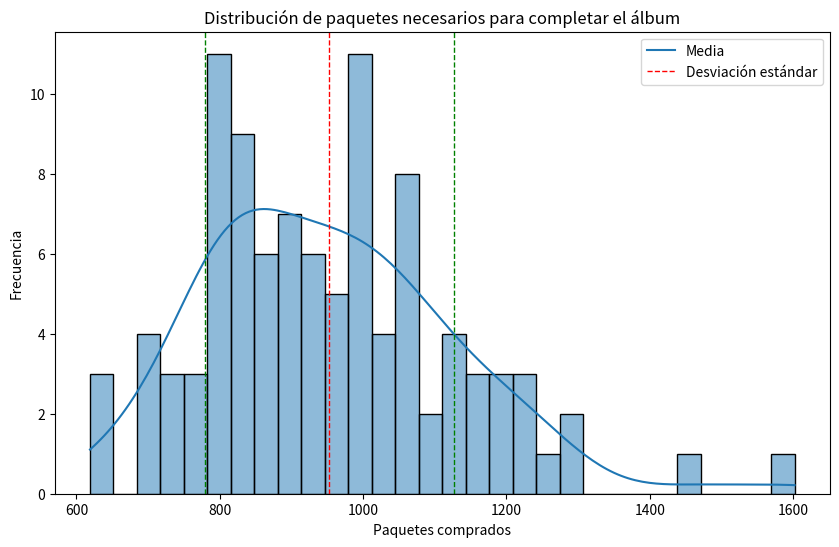

Recreate this plot in Python.
# Importación de librerías
import random as rd
import math
import numpy as np
import matplotlib.pyplot as plt
import seaborn as sns

### ------     CÁLCULO ESTIMADO  ---------

# Bullet 1: Experimento aleatorio

def crear_album(figus_total):
    '''
    Se crea un álbum  de figuritas vacío, representado por un vector de ceros,
    donde cada posición representa el estado de una figurita. En este caso
    los ceros indican que las figuritas aún no han sido conseguidas.
    '''
    album = []
    for i in range(figus_total):
        album.append(0)
    return album


def comprar_paquete(figus_total, figus_paquete):
    '''
    Genera un paquete de 5 figuritas diferentes,
    elegidas al azar del total de figuritas posibles.
    '''
    # Lista de todas las figuritas posibles (de 0 a figus-total - 1)
    universo_figus = list(range(figus_total))
    # Tomamos una muestra sin repetidos
    paquete = rd.sample(universo_figus, figus_paquete)
    return paquete


def pegar_figuras(album, paquete):
    '''
    Pega las figuritas del paquete en el álbum, actualizando su estado.
    '''
    for figura in paquete:
        album[figura] = 1
    return album

# Implementá la función album_incompleto(album) que recibe un vector album y devuelve True si 
# el álbum A no está completo y False si lo está. Recordá que un álbum estará incompleto siempre 
# que haya al menos un cero en alguna de sus posiciones.

def album_incompleto(album):
    for figura in album:
        if figura == 0:
            return True
    return False

# Por último, utilizá todas estas funciones para crear una única función que las invoque y que se 
# llame cuantos_paquetes(figus_total, figus_paquete) que cuente la cantidad de paquetes necesarios 
# hasta completar el álbum. Necesitarás usar la estructura de control while(), pues comprarás paquetes 
# mientras el álbum siga incompleto; y deberás generar un contador de paquetes_comprados que arranque 
# en 0 y sume un 1 cada vez que compres un nuevo paquete.

def cuantos_paquetes(figus_total, figus_paquete):
    album = crear_album(figus_total)
    paquetes_comprados = 0
    while album_incompleto(album):
        paquete = comprar_paquete(figus_total, figus_paquete)
        album = pegar_figuras(album, paquete)
        paquetes_comprados += 1
    return paquetes_comprados

# Bullet 2: Simulación

rd.seed(1234)  # Para reproducibilidad
# Definimos los parámetros del experimento
figus_total = 680
figus_paquete = 5
n_simulaciones = 100 # Número de simulaciones

# Inicializamos un vector para guardar los resultados
resultados = np.zeros(n_simulaciones)
# Realizamos las simulaciones
for i in range(n_simulaciones):
    resultados[i] = cuantos_paquetes(figus_total, figus_paquete)
# Calculamos la media y la desviación estándar
media = np.mean(resultados)
desviacion = np.std(resultados)
# Imprimimos los resultados
print(f"Media de paquetes necesarios: {media}")
print(f"Desviación estándar: {desviacion}")
# Graficamos los resultados
plt.figure(figsize=(10, 6))
sns.histplot(resultados, bins=30, kde=True)
plt.title('Distribución de paquetes necesarios para completar el álbum')
plt.xlabel('Paquetes comprados')
plt.ylabel('Frecuencia')
plt.axvline(media, color='red', linestyle='dashed', linewidth=1)
plt.axvline(media + desviacion, color='green', linestyle='dashed', linewidth=1)
plt.axvline(media - desviacion, color='green', linestyle='dashed', linewidth=1)
plt.legend({'Media': media, 'Desviación estándar': desviacion})
plt.show()


